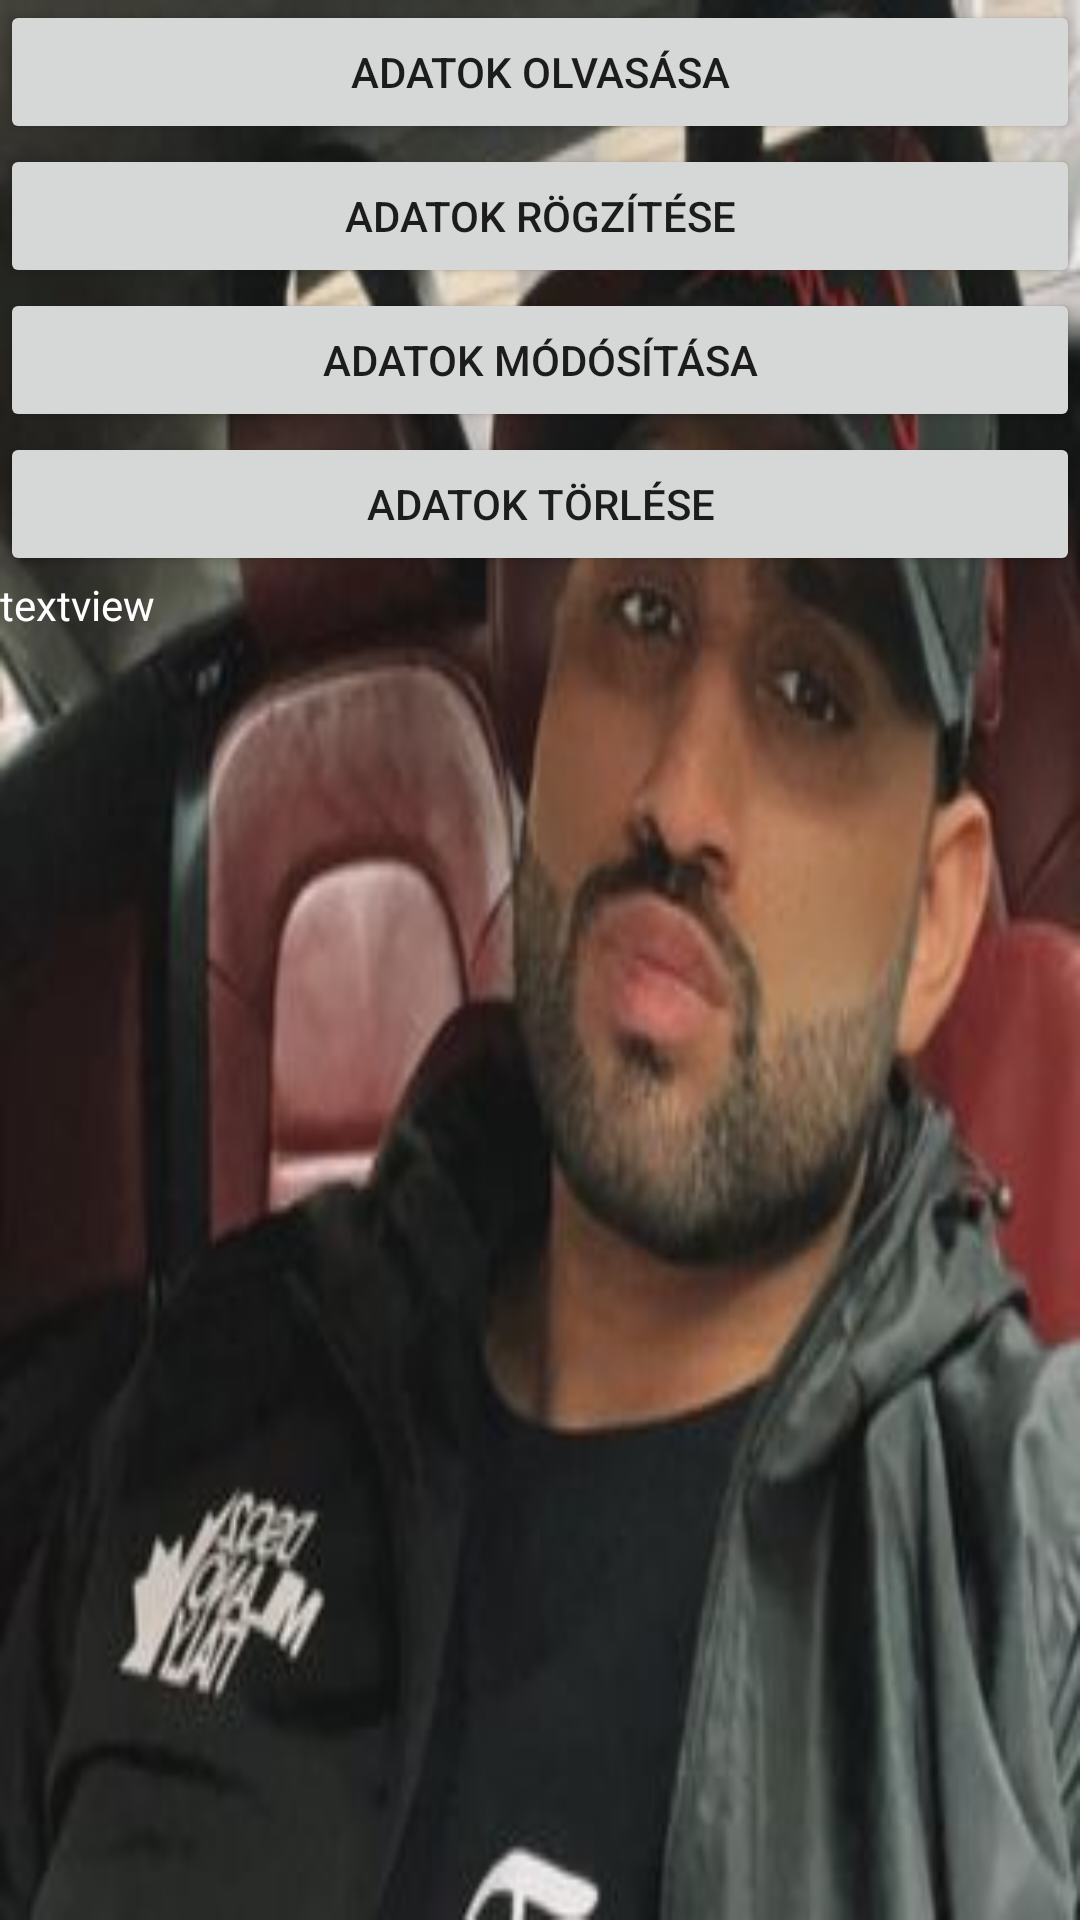

Produce the Android XML layout that renders to this screen, including the resource entries it uses.
<!-- AndroidManifest.xml: application theme Theme.AndoridSQLite -->
<!-- res/layout/activity_main.xml -->
<?xml version="1.0" encoding="utf-8"?>
<RelativeLayout xmlns:android="http://schemas.android.com/apk/res/android"
    xmlns:app="http://schemas.android.com/apk/res-auto"
    xmlns:tools="http://schemas.android.com/tools"
    android:layout_width="match_parent"
    android:layout_height="match_parent"
    android:layout_gravity="center_horizontal"
    android:background="@drawable/marioka"
    android:orientation="vertical"
    tools:context=".MainActivity">

    <LinearLayout
        android:layout_width="match_parent"
        android:layout_height="match_parent"
        android:orientation="vertical">

        <Button
            android:id="@+id/readbutton"
            android:layout_width="match_parent"
            android:layout_height="wrap_content"
            android:text="Adatok Olvasása" />

        <Button
            android:id="@+id/addbutton"
            android:layout_width="match_parent"
            android:layout_height="wrap_content"
            android:text="Adatok rögzítése" />

        <Button
            android:id="@+id/changebutton"
            android:layout_width="match_parent"
            android:layout_height="wrap_content"
            android:text="Adatok módósítása" />

        <Button
            android:id="@+id/deletebutton"
            android:layout_width="match_parent"
            android:layout_height="wrap_content"
            android:text="adatok törlése" />

        <TextView
            android:id="@+id/textview"
            android:layout_width="match_parent"
            android:layout_height="wrap_content"
            android:hint="textview"
            android:textColorHint="@color/white" />

    </LinearLayout>

</RelativeLayout>
<!-- resources referenced by this layout -->
<resources>
  <!-- drawable marioka: jpg bitmap (drawable, 15785 bytes) -->
  <style name="Theme.AndoridSQLite" parent="Theme.MaterialComponents.DayNight.NoActionBar">
          
          <item name="colorPrimary">@color/purple_500</item>
          <item name="colorPrimaryVariant">@color/purple_700</item>
          <item name="colorOnPrimary">@color/white</item>
          
          <item name="colorSecondary">@color/teal_200</item>
          <item name="colorSecondaryVariant">@color/teal_700</item>
          <item name="colorOnSecondary">@color/black</item>
          
          <item name="android:statusBarColor">?attr/colorPrimaryVariant</item>
          
          <item name="android:windowFullscreen">true</item>
      </style>
  <!-- not gathered from this repository: default colours our renderer supplied (Android Studio template values) -->
  <color name="purple_500">#FF6200EE</color>
  <color name="purple_700">#FF3700B3</color>
  <color name="teal_200">#FF03DAC5</color>
  <color name="teal_700">#FF018786</color>
  <color name="black">#FF000000</color>
  <color name="white">#FFFFFFFF</color>
</resources>
